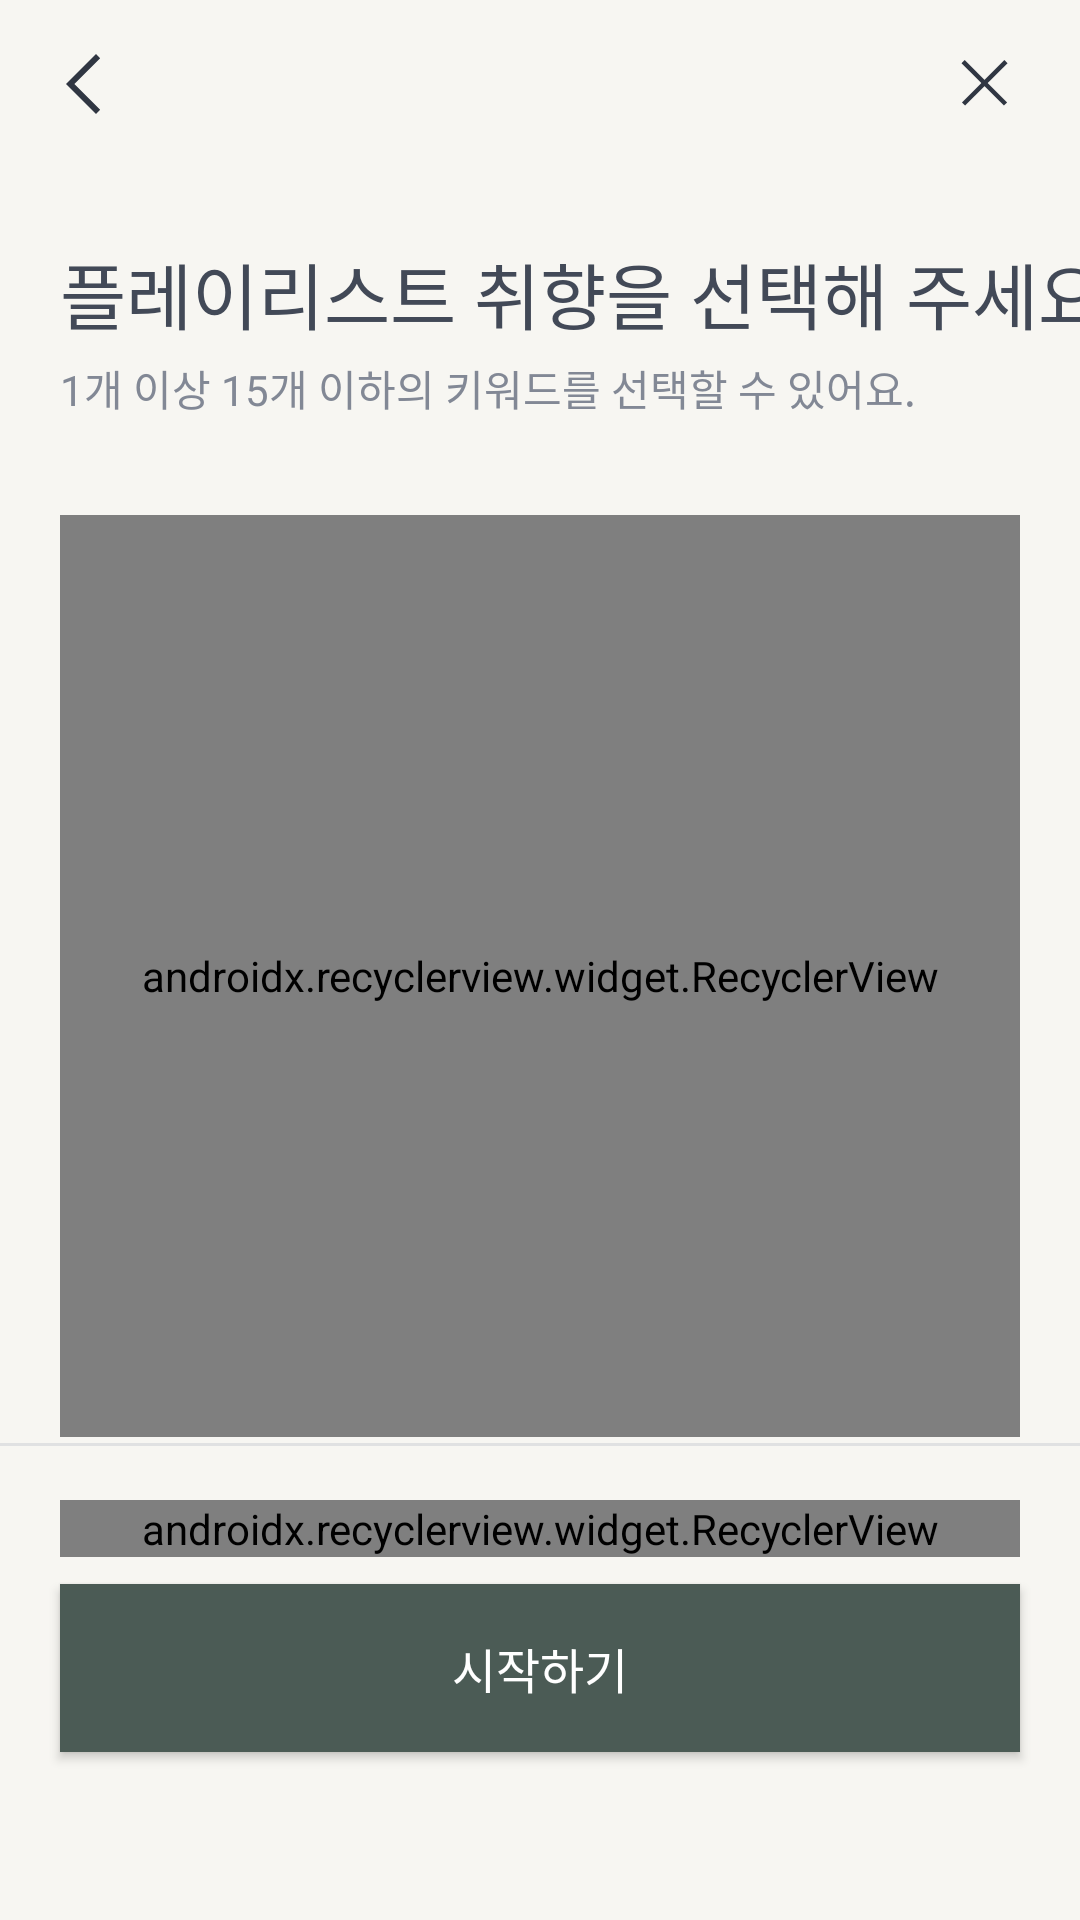

Produce the Android XML layout that renders to this screen, including the resource entries it uses.
<!-- AndroidManifest.xml: application theme Theme.MyPly -->
<!-- res/layout/fragment_signup_keyword.xml -->
<?xml version="1.0" encoding="utf-8"?>
<layout xmlns:android="http://schemas.android.com/apk/res/android"
    xmlns:app="http://schemas.android.com/apk/res-auto"
    xmlns:tools="http://schemas.android.com/tools">

    <data>

    </data>

    <androidx.constraintlayout.widget.ConstraintLayout
        android:layout_width="match_parent"
        android:layout_height="match_parent"
        android:background="@color/beige">

        <com.google.android.material.appbar.MaterialToolbar
            android:id="@+id/signup_edit_toolbar"
            android:layout_width="match_parent"
            android:layout_height="wrap_content"
            app:navigationIcon="@drawable/ic_back"
            app:layout_constraintTop_toTopOf="parent">

            <ImageView
                android:layout_width="24dp"
                android:layout_height="24dp"
                android:layout_gravity="end"
                android:layout_marginEnd="20dp"
                android:src="@drawable/ic_close" />
        </com.google.android.material.appbar.MaterialToolbar>

        <TextView
            android:id="@+id/signup_edit_subtitle"
            style="@style/H1_Semibold"
            android:layout_width="wrap_content"
            android:layout_height="wrap_content"
            android:layout_marginStart="20dp"
            android:layout_marginTop="24dp"
            android:text="@string/mypage_edit_subtitle"
            android:textColor="@color/gray_80"
            app:layout_constraintStart_toStartOf="parent"
            app:layout_constraintTop_toBottomOf="@id/signup_edit_toolbar" />

        <TextView
            android:id="@+id/signup_edit_desc"
            style="@style/Body2_Semibold"
            android:layout_width="wrap_content"
            android:layout_height="wrap_content"
            android:layout_marginStart="20dp"
            android:layout_marginTop="4dp"
            android:text="@string/mypage_edit_desc"
            android:textColor="@color/gray_60"
            app:layout_constraintStart_toStartOf="parent"
            app:layout_constraintTop_toBottomOf="@id/signup_edit_subtitle" />

        <androidx.recyclerview.widget.RecyclerView
            android:id="@+id/signup_recommend_list"
            android:layout_width="match_parent"
            android:layout_height="0dp"
            android:layout_marginHorizontal="20dp"
            android:layout_marginTop="32dp"
            android:layout_marginBottom="2dp"
            android:orientation="horizontal"
            app:layoutManager="com.google.android.flexbox.FlexboxLayoutManager"
            app:layout_constraintBottom_toTopOf="@id/signup_edit_divider"
            app:layout_constraintTop_toBottomOf="@id/signup_edit_desc"
            tools:itemCount="20"
            tools:listitem="@layout/item_mypage_edit_keyword" />

        <View
            android:id="@+id/signup_edit_divider"
            style="@style/Divider"
            android:layout_width="match_parent"
            android:layout_height="1dp"
            android:layout_marginTop="32dp"
            android:layout_marginBottom="18dp"
            app:layout_constraintBottom_toTopOf="@id/signup_selected_list" />

        <androidx.recyclerview.widget.RecyclerView
            android:id="@+id/signup_selected_list"
            android:layout_width="match_parent"
            android:layout_height="wrap_content"
            android:layout_marginHorizontal="20dp"
            android:layout_marginTop="32dp"
            android:layout_marginBottom="9dp"
            android:orientation="horizontal"
            app:layoutManager="com.google.android.flexbox.FlexboxLayoutManager"
            app:layout_constraintBottom_toTopOf="@id/signup_start_btn"
            tools:itemCount="4"
            tools:listitem="@layout/item_mypage_keyword" />

        <Button
            android:id="@+id/signup_start_btn"
            style="@style/Body1_Semibold"
            android:layout_width="match_parent"
            android:layout_height="56dp"
            android:layout_marginHorizontal="20dp"
            android:layout_marginBottom="56dp"
            android:background="@drawable/primary_button"
            android:text="@string/mypage_edit_start_btn"
            android:textColor="@color/white"
            app:layout_constraintBottom_toBottomOf="parent" />

    </androidx.constraintlayout.widget.ConstraintLayout>
</layout>
<!-- res/layout/item_mypage_edit_keyword.xml (included above) -->
<?xml version="1.0" encoding="utf-8"?>
<layout xmlns:android="http://schemas.android.com/apk/res/android"
    xmlns:tools="http://schemas.android.com/tools">

    <data>

        <variable
            name="keyword"
            type="String" />
        <variable
            name="clicked"
            type="Boolean" />
    </data>

    <androidx.constraintlayout.widget.ConstraintLayout
        android:layout_width="wrap_content"
        android:layout_height="wrap_content"
        android:layout_marginEnd="12dp"
        android:layout_marginBottom="12dp">

        <TextView
            android:id="@+id/keyword_view"
            style="@style/Body2_Semibold"
            android:layout_width="match_parent"
            android:layout_height="match_parent"
            android:background="@color/gray_30"
            android:paddingHorizontal="12dp"
            android:paddingVertical="8dp"
            android:text="@{@string/hash_keyword(keyword)}"
            android:textColor="@{clicked ? @color/white : @color/gray_70}"
            tools:text="#재즈" />

    </androidx.constraintlayout.widget.ConstraintLayout>
</layout>
<!-- res/layout/item_mypage_keyword.xml (included above) -->
<?xml version="1.0" encoding="utf-8"?>
<layout xmlns:android="http://schemas.android.com/apk/res/android"
    xmlns:tools="http://schemas.android.com/tools">

    <data>

        <variable
            name="keyword"
            type="String" />
    </data>

    <androidx.constraintlayout.widget.ConstraintLayout
        android:layout_width="wrap_content"
        android:layout_height="wrap_content"
        android:layout_marginEnd="8dp"
        android:layout_marginBottom="8dp">

        <TextView
            android:id="@+id/keyword_view"
            style="@style/Body2_Semibold"
            android:layout_width="match_parent"
            android:layout_height="match_parent"
            android:paddingHorizontal="8dp"
            android:paddingVertical="3dp"
            android:text="@{@string/hash_keyword(keyword)}"
            android:textColor="@color/white"
            tools:text="#재즈" />

    </androidx.constraintlayout.widget.ConstraintLayout>
</layout>
<!-- resources referenced by this layout -->
<resources>
  <color name="beige">#F7F6F2</color>
  <color name="gray_30">#E5E7EC</color>
  <color name="gray_60">#828895</color>
  <color name="gray_70">#5E6471</color>
  <color name="gray_80">#424957</color>
  <color name="white">#FFFFFF</color>
  <!-- drawable ic_back (drawable) -->
  <vector xmlns:android="http://schemas.android.com/apk/res/android"
      android:width="24dp"
      android:height="24dp"
      android:viewportWidth="24"
      android:viewportHeight="24">
    <path
        android:pathData="M8.791,12L17.395,3.395L16,2L6,12L16,22L17.395,20.605L8.791,12Z"
        android:fillColor="#303642"
        android:fillType="evenOdd"/>
  </vector>
  <!-- drawable ic_close (drawable) -->
  <vector xmlns:android="http://schemas.android.com/apk/res/android"
      android:width="24dp"
      android:height="24dp"
      android:viewportWidth="24"
      android:viewportHeight="24">
    <group>
      <clip-path
          android:pathData="M0,0h24v24h-24z"/>
      <path
          android:pathData="M18.791,4L19.851,5.061L5.709,19.203L4.649,18.142L18.791,4Z"
          android:fillColor="#303642"/>
      <path
          android:pathData="M4.5,5.061l1.061,-1.061l14.142,14.142l-1.061,1.061z"
          android:fillColor="#303642"/>
    </group>
  </vector>
  <string name="hash_keyword">#%s</string>
  <string name="mypage_edit_desc">1개 이상 15개 이하의 키워드를 선택할 수 있어요.</string>
  <string name="mypage_edit_start_btn">시작하기</string>
  <string name="mypage_edit_subtitle">플레이리스트 취향을 선택해 주세요.</string>
  <style name="Body1_Semibold">
          <item name="android:fontFamily">@font/pretendard_semibold</item>
          <item name="android:textSize">16sp</item>
      </style>
  <style name="Body2_Semibold">
          <item name="android:fontFamily">@font/pretendard_semibold</item>
          <item name="android:textSize">14sp</item>
      </style>
  <style name="Divider">
          <item name="android:background">@color/gray_50</item>
          <item name="android:alpha">0.3</item>
      </style>
  <style name="H1_Semibold">
          <item name="android:fontFamily">@font/pretendard_semibold</item>
          <item name="android:textSize">24sp</item>
      </style>
  <style name="Theme.MyPly" parent="Theme.MaterialComponents.DayNight.DarkActionBar">
          
          <item name="colorPrimary">@color/primary_green_basic</item>
          <item name="colorPrimaryVariant">@color/primary_green_dark</item>
          <item name="colorOnPrimary">@color/primary_green_light</item>
          
          <item name="colorSecondary">@color/teal_200</item>
          <item name="colorSecondaryVariant">@color/teal_700</item>
          <item name="colorOnSecondary">@color/black</item>
          
          <item name="android:statusBarColor" tools:targetApi="l">?attr/colorPrimaryVariant</item>
          
          <item name="bottomSheetDialogTheme">@style/MyPly.BottomSheet</item>
      </style>
  <color name="primary_green_basic">#4B5B55</color>
  <color name="primary_green_dark">#34403C</color>
  <color name="gray_40">#CBCFD7</color>
  <color name="gray_50">#ACB2BF</color>
  <color name="primary_green_light">#81978B</color>
  <color name="teal_200">#FF03DAC5</color>
  <color name="teal_700">#FF018786</color>
  <color name="black">#000000</color>
  <style name="MyPly.BottomSheet" parent="ThemeOverlay.MaterialComponents.BottomSheetDialog">
          <item name="bottomSheetStyle">@style/MyPly.BottomSheet.Modal</item>
      </style>
  <style name="MyPly.BottomSheet.Modal" parent="Widget.MaterialComponents.BottomSheet.Modal">
          <item name="backgroundTint">@color/beige</item>
          <item name="shapeAppearance">@style/MyPly.LargeComponent</item>&gt;
      </style>
  <style name="MyPly.LargeComponent" parent="ShapeAppearance.MaterialComponents.LargeComponent">
          <item name="cornerFamily">rounded</item>
          <item name="cornerSize">24dp</item>
      </style>
</resources>
